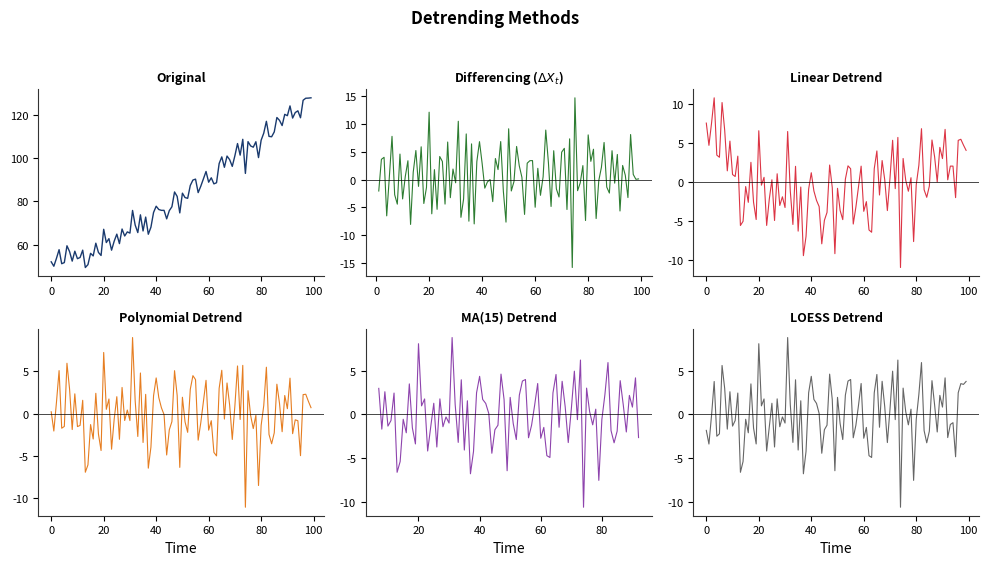
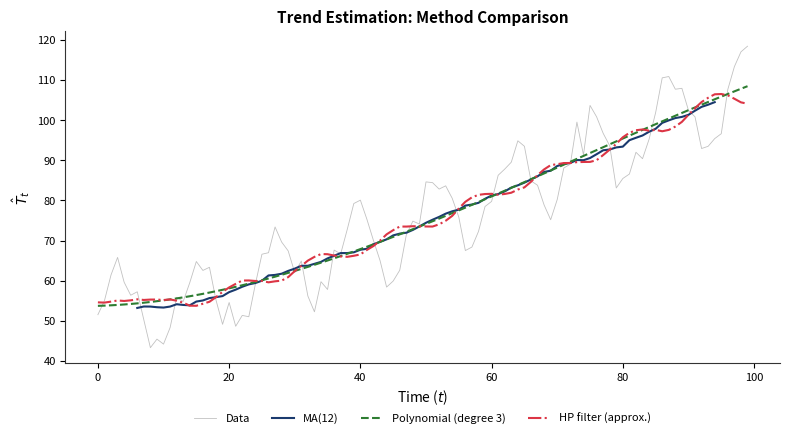
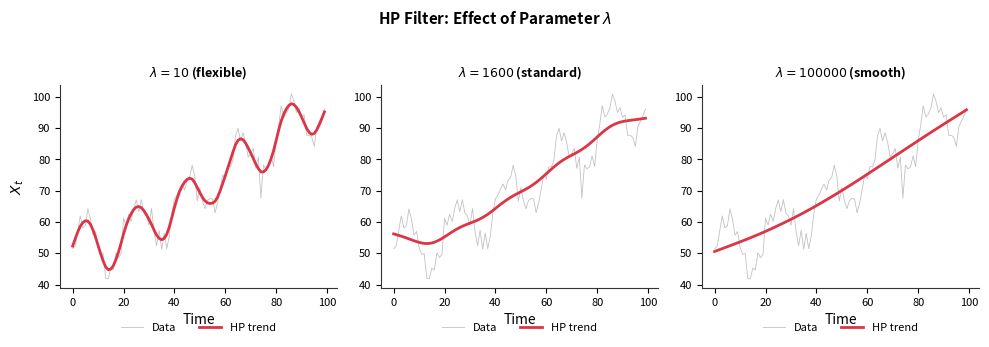
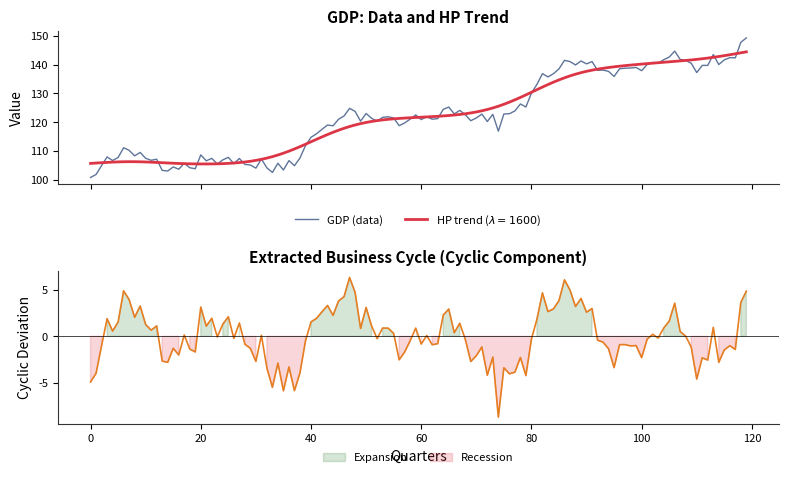
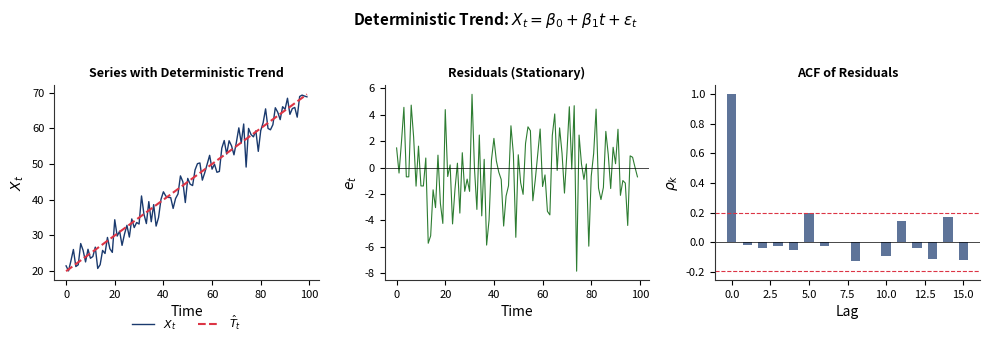
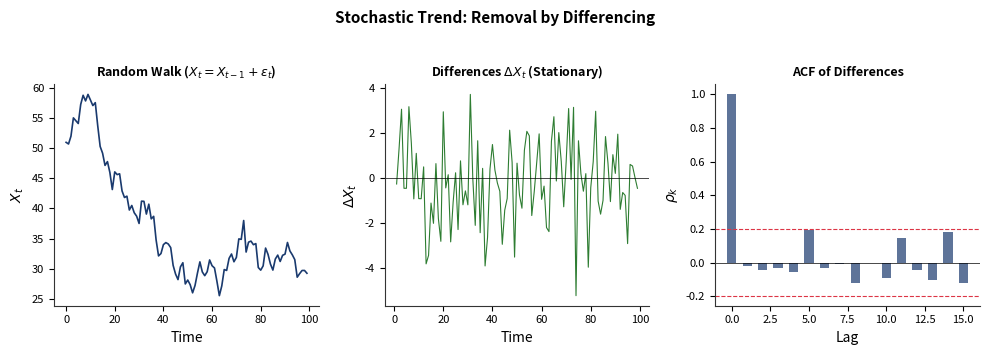
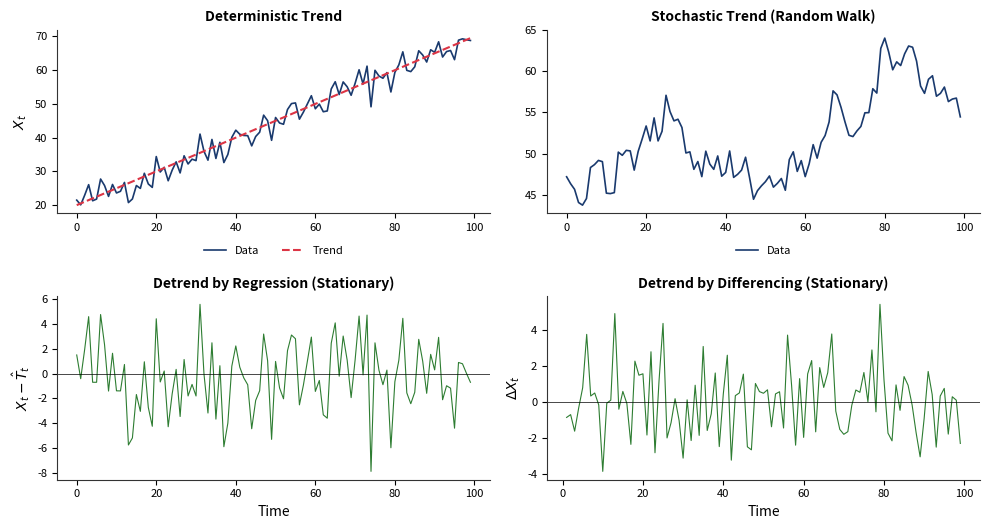

Recreate these plots in Python, in order.
!pip install matplotlib numpy scipy -q

import os
import numpy as np
import matplotlib.pyplot as plt
from scipy import stats
from scipy.ndimage import uniform_filter1d

# Style configuration
COLORS = {
    'blue': '#1A3A6E',
    'red': '#DC3545',
    'green': '#2E7D32',
    'orange': '#E67E22',
    'gray': '#666666',
    'purple': '#8E44AD',
}

plt.rcParams.update({
    'axes.facecolor': 'none',
    'figure.facecolor': 'none',
    'savefig.transparent': True,
    'axes.spines.top': False,
    'axes.spines.right': False,
    'font.size': 10,
    'axes.titlesize': 11,
    'axes.labelsize': 10,
    'legend.fontsize': 8,
    'xtick.labelsize': 8,
    'ytick.labelsize': 8,
    'lines.linewidth': 1.5,
    'axes.prop_cycle': plt.cycler('color', list(COLORS.values())),
    'axes.edgecolor': '#333333',
    'axes.linewidth': 0.8,
    'axes.grid': False,
})

np.random.seed(42)

CHARTS_DIR = os.path.join(os.path.dirname(os.path.abspath('.')), '..', '..', 'charts')

def save_chart(fig, name):
    fig.savefig(f'{name}.pdf', bbox_inches='tight', transparent=True, dpi=150)
    fig.savefig(f'{name}.png', bbox_inches='tight', transparent=True, dpi=150)
    # Also save to main charts directory for the lecture
    try:
        charts_path = os.path.join(CHARTS_DIR, name)
        fig.savefig(f'{charts_path}.pdf', bbox_inches='tight', transparent=True, dpi=150)
        fig.savefig(f'{charts_path}.png', bbox_inches='tight', transparent=True, dpi=150)
    except Exception:
        pass  # Skip if running on Colab without the charts dir
    print(f'Saved: {name}.pdf + .png')

def add_legend_below(ax, ncol=3):
    ax.legend(loc='upper center', bbox_to_anchor=(0.5, -0.12), ncol=ncol, frameon=False)

def simple_hp(y, lam):
    """HP filter implementation."""
    n = len(y)
    D = np.zeros((n-2, n))
    for i in range(n-2):
        D[i, i] = 1
        D[i, i+1] = -2
        D[i, i+2] = 1
    I = np.eye(n)
    trend = np.linalg.solve(I + lam * D.T @ D, y)
    return trend

# Chart: detrending_methods
# Six detrending approaches
np.random.seed(42)
fig, axes = plt.subplots(2, 3, figsize=(10, 5.5))

t = np.arange(100)
trend = 50 + 0.5 * t + 0.003 * t**2
y = trend + np.random.randn(100) * 4

# Original
axes[0, 0].plot(t, y, color=COLORS['blue'], linewidth=1.0)
axes[0, 0].set_title('Original', fontweight='bold', fontsize=9)

# Differencing
axes[0, 1].plot(t[1:], np.diff(y), color=COLORS['green'], linewidth=0.8)
axes[0, 1].axhline(y=0, color='black', linewidth=0.5)
axes[0, 1].set_title('Differencing ($\\Delta X_t$)', fontweight='bold', fontsize=9)

# Linear detrend
coef = np.polyfit(t, y, 1)
linear_trend = np.polyval(coef, t)
axes[0, 2].plot(t, y - linear_trend, color=COLORS['red'], linewidth=0.8)
axes[0, 2].axhline(y=0, color='black', linewidth=0.5)
axes[0, 2].set_title('Linear Detrend', fontweight='bold', fontsize=9)

# Polynomial detrend
coef3 = np.polyfit(t, y, 3)
poly_trend = np.polyval(coef3, t)
axes[1, 0].plot(t, y - poly_trend, color=COLORS['orange'], linewidth=0.8)
axes[1, 0].axhline(y=0, color='black', linewidth=0.5)
axes[1, 0].set_title('Polynomial Detrend', fontweight='bold', fontsize=9)
axes[1, 0].set_xlabel('Time')

# Moving average detrend
w = 15
kernel = np.ones(w) / w
ma = np.convolve(y, kernel, mode='valid')
offset = w // 2
detrended_ma = y[offset:offset+len(ma)] - ma
axes[1, 1].plot(t[offset:offset+len(ma)], detrended_ma, color=COLORS['purple'], linewidth=0.8)
axes[1, 1].axhline(y=0, color='black', linewidth=0.5)
axes[1, 1].set_title('MA(15) Detrend', fontweight='bold', fontsize=9)
axes[1, 1].set_xlabel('Time')

# LOESS approximation
loess_approx = uniform_filter1d(y.astype(float), size=15)
axes[1, 2].plot(t, y - loess_approx, color=COLORS['gray'], linewidth=0.8)
axes[1, 2].axhline(y=0, color='black', linewidth=0.5)
axes[1, 2].set_title('LOESS Detrend', fontweight='bold', fontsize=9)
axes[1, 2].set_xlabel('Time')

fig.suptitle('Detrending Methods', fontweight='bold', fontsize=12, y=1.02)
fig.tight_layout()
save_chart(fig, 'detrending_methods')
plt.show()

# Chart: trend_estimation_comparison
# MA, polynomial, HP filter comparison
np.random.seed(42)
fig, ax = plt.subplots(figsize=(8, 4.5))

t = np.arange(100)
trend_true = 50 + 0.4 * t + 0.002 * t**2
y = trend_true + 10 * np.sin(2*np.pi*t/12) + np.random.randn(100) * 3

ax.plot(t, y, color=COLORS['gray'], linewidth=0.6, alpha=0.4, label='Data')

# Moving average
w = 12
kernel = np.ones(w) / w
ma = np.convolve(y, kernel, mode='valid')
offset = w // 2
ax.plot(t[offset:offset+len(ma)], ma, color=COLORS['blue'], linewidth=1.5, label='MA(12)')

# Polynomial regression
coef = np.polyfit(t, y, 3)
ax.plot(t, np.polyval(coef, t), color=COLORS['green'], linewidth=1.5, linestyle='--', label='Polynomial (degree 3)')

# HP filter approximation
hp_approx = uniform_filter1d(y.astype(float), size=20)
ax.plot(t, hp_approx, color=COLORS['red'], linewidth=1.5, linestyle='-.', label='HP filter (approx.)')

ax.set_title('Trend Estimation: Method Comparison', fontweight='bold')
ax.set_xlabel('Time ($t$)')
ax.set_ylabel('$\\hat{T}_t$')
add_legend_below(ax, ncol=4)

fig.tight_layout()
save_chart(fig, 'trend_estimation_comparison')
plt.show()

# Chart: ch1_hp_filter_lambda
# HP filter with different lambda values
np.random.seed(42)
fig, axes = plt.subplots(1, 3, figsize=(10, 3.5))

t = np.arange(100)
y = 50 + 0.3 * t + 0.002 * t**2 + 8 * np.sin(2*np.pi*t/20) + np.random.randn(100) * 3

for ax, lam, title in zip(axes, [10, 1600, 100000],
                            ['$\\lambda = 10$ (flexible)', '$\\lambda = 1600$ (standard)',
                             '$\\lambda = 100000$ (smooth)']):
    hp_trend = simple_hp(y, lam)
    ax.plot(t, y, color=COLORS['gray'], linewidth=0.6, alpha=0.4, label='Data')
    ax.plot(t, hp_trend, color=COLORS['red'], linewidth=2, label='HP trend')
    ax.set_title(title, fontweight='bold', fontsize=9)
    ax.set_xlabel('Time')
    add_legend_below(ax, ncol=2)

axes[0].set_ylabel('$X_t$')

fig.suptitle('HP Filter: Effect of Parameter $\\lambda$', fontweight='bold', fontsize=11, y=1.02)
fig.tight_layout(rect=[0, 0.02, 1, 1])
save_chart(fig, 'ch1_hp_filter_lambda')
plt.show()

# Chart: ch1_hp_filter_cycle
# Business cycle extraction using HP filter
np.random.seed(42)
fig, axes = plt.subplots(2, 1, figsize=(8, 5), sharex=True)

t = np.arange(120)
trend_true = 100 + 0.3 * t + 0.001 * t**2
cycle_true = 5 * np.sin(2*np.pi*t/40) + 3 * np.sin(2*np.pi*t/20)
y = trend_true + cycle_true + np.random.randn(120) * 1.5

hp_trend = simple_hp(y, 1600)
hp_cycle = y - hp_trend

axes[0].plot(t, y, color=COLORS['blue'], linewidth=1.0, alpha=0.7, label='GDP (data)')
axes[0].plot(t, hp_trend, color=COLORS['red'], linewidth=2, label='HP trend ($\\lambda=1600$)')
axes[0].set_title('GDP: Data and HP Trend', fontweight='bold')
axes[0].set_ylabel('Value')
add_legend_below(axes[0], ncol=2)

axes[1].plot(t, hp_cycle, color=COLORS['orange'], linewidth=1.2)
axes[1].axhline(y=0, color='black', linewidth=0.5)
axes[1].fill_between(t, 0, hp_cycle, where=hp_cycle > 0, alpha=0.2, color=COLORS['green'], label='Expansion')
axes[1].fill_between(t, 0, hp_cycle, where=hp_cycle < 0, alpha=0.2, color=COLORS['red'], label='Recession')
axes[1].set_title('Extracted Business Cycle (Cyclic Component)', fontweight='bold')
axes[1].set_xlabel('Quarters')
axes[1].set_ylabel('Cyclic Deviation')
add_legend_below(axes[1], ncol=2)

fig.tight_layout(rect=[0, 0.02, 1, 1])
save_chart(fig, 'ch1_hp_filter_cycle')
plt.show()

# Chart: deterministic_trend_example
# Deterministic trend with regression residuals and ACF
np.random.seed(42)
fig, axes = plt.subplots(1, 3, figsize=(10, 3.5))

t = np.arange(100)
eps = np.random.randn(100) * 3
y = 20 + 0.5 * t + eps
trend_fit = 20 + 0.5 * t

axes[0].plot(t, y, color=COLORS['blue'], linewidth=1.0, label='$X_t$')
axes[0].plot(t, trend_fit, color=COLORS['red'], linewidth=1.5, linestyle='--', label='$\\hat{T}_t$')
axes[0].set_title('Series with Deterministic Trend', fontweight='bold', fontsize=9)
axes[0].set_xlabel('Time')
axes[0].set_ylabel('$X_t$')
add_legend_below(axes[0], ncol=2)

# Residuals
resid = y - trend_fit
axes[1].plot(t, resid, color=COLORS['green'], linewidth=0.8)
axes[1].axhline(y=0, color='black', linewidth=0.5)
axes[1].set_title('Residuals (Stationary)', fontweight='bold', fontsize=9)
axes[1].set_xlabel('Time')
axes[1].set_ylabel('$e_t$')

# ACF of residuals
n = len(resid)
r_centered = resid - np.mean(resid)
acf_vals = []
for k in range(16):
    if k == 0:
        acf_vals.append(1.0)
    else:
        acf_vals.append(np.sum(r_centered[:n-k] * r_centered[k:]) / np.sum(r_centered**2))

axes[2].bar(range(16), acf_vals, color=COLORS['blue'], alpha=0.7, width=0.6)
ci = 1.96 / np.sqrt(n)
axes[2].axhline(y=ci, color=COLORS['red'], linestyle='--', linewidth=0.8)
axes[2].axhline(y=-ci, color=COLORS['red'], linestyle='--', linewidth=0.8)
axes[2].axhline(y=0, color='black', linewidth=0.5)
axes[2].set_title('ACF of Residuals', fontweight='bold', fontsize=9)
axes[2].set_xlabel('Lag')
axes[2].set_ylabel('$\\rho_k$')

fig.suptitle('Deterministic Trend: $X_t = \\beta_0 + \\beta_1 t + \\varepsilon_t$',
             fontweight='bold', fontsize=11, y=1.02)
fig.tight_layout(rect=[0, 0.02, 1, 1])
save_chart(fig, 'deterministic_trend_example')
plt.show()

# Chart: stochastic_trend_example
# Random walk with differencing and ACF of differences
np.random.seed(42)
fig, axes = plt.subplots(1, 3, figsize=(10, 3.5))

t = np.arange(100)
eps = np.random.randn(100) * 2
y = np.cumsum(eps) + 50  # Random walk

axes[0].plot(t, y, color=COLORS['blue'], linewidth=1.2)
axes[0].set_title('Random Walk ($X_t = X_{t-1} + \\varepsilon_t$)', fontweight='bold', fontsize=9)
axes[0].set_xlabel('Time')
axes[0].set_ylabel('$X_t$')

# Differences
diff_y = np.diff(y)
axes[1].plot(t[1:], diff_y, color=COLORS['green'], linewidth=0.8)
axes[1].axhline(y=0, color='black', linewidth=0.5)
axes[1].set_title('Differences $\\Delta X_t$ (Stationary)', fontweight='bold', fontsize=9)
axes[1].set_xlabel('Time')
axes[1].set_ylabel('$\\Delta X_t$')

# ACF of differences
n = len(diff_y)
r_centered = diff_y - np.mean(diff_y)
acf_vals = []
for k in range(16):
    if k == 0:
        acf_vals.append(1.0)
    else:
        acf_vals.append(np.sum(r_centered[:n-k] * r_centered[k:]) / np.sum(r_centered**2))

axes[2].bar(range(16), acf_vals, color=COLORS['blue'], alpha=0.7, width=0.6)
ci = 1.96 / np.sqrt(n)
axes[2].axhline(y=ci, color=COLORS['red'], linestyle='--', linewidth=0.8)
axes[2].axhline(y=-ci, color=COLORS['red'], linestyle='--', linewidth=0.8)
axes[2].axhline(y=0, color='black', linewidth=0.5)
axes[2].set_title('ACF of Differences', fontweight='bold', fontsize=9)
axes[2].set_xlabel('Lag')
axes[2].set_ylabel('$\\rho_k$')

fig.suptitle('Stochastic Trend: Removal by Differencing',
             fontweight='bold', fontsize=11, y=1.02)
fig.tight_layout(rect=[0, 0.02, 1, 1])
save_chart(fig, 'stochastic_trend_example')
plt.show()

# Chart: trend_comparison_sidebyside
# Deterministic vs stochastic trend comparison
np.random.seed(42)
fig, axes = plt.subplots(2, 2, figsize=(10, 5.5))

t = np.arange(100)

# Deterministic trend
eps_d = np.random.randn(100) * 3
y_det = 20 + 0.5 * t + eps_d

axes[0, 0].plot(t, y_det, color=COLORS['blue'], linewidth=1.2, label='Data')
axes[0, 0].plot(t, 20 + 0.5 * t, color=COLORS['red'], linewidth=1.5, linestyle='--', label='Trend')
axes[0, 0].set_title('Deterministic Trend', fontweight='bold', fontsize=10)
axes[0, 0].set_ylabel('$X_t$')
add_legend_below(axes[0, 0], ncol=2)

# Stochastic trend
eps_s = np.random.randn(100) * 2
y_sto = np.cumsum(eps_s) + 50

axes[0, 1].plot(t, y_sto, color=COLORS['blue'], linewidth=1.2, label='Data')
axes[0, 1].set_title('Stochastic Trend (Random Walk)', fontweight='bold', fontsize=10)
add_legend_below(axes[0, 1], ncol=1)

# Detrended (regression)
resid_det = y_det - (20 + 0.5 * t)
axes[1, 0].plot(t, resid_det, color=COLORS['green'], linewidth=0.8)
axes[1, 0].axhline(y=0, color='black', linewidth=0.5)
axes[1, 0].set_title('Detrend by Regression (Stationary)', fontweight='bold', fontsize=10)
axes[1, 0].set_xlabel('Time')
axes[1, 0].set_ylabel('$X_t - \\hat{T}_t$')

# Differenced
diff_sto = np.diff(y_sto)
axes[1, 1].plot(t[1:], diff_sto, color=COLORS['green'], linewidth=0.8)
axes[1, 1].axhline(y=0, color='black', linewidth=0.5)
axes[1, 1].set_title('Detrend by Differencing (Stationary)', fontweight='bold', fontsize=10)
axes[1, 1].set_xlabel('Time')
axes[1, 1].set_ylabel('$\\Delta X_t$')

fig.tight_layout(rect=[0, 0.02, 1, 1])
save_chart(fig, 'trend_comparison_sidebyside')
plt.show()